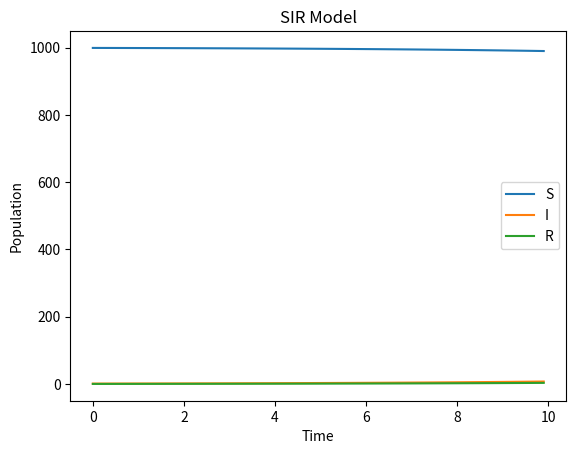

Source code (Python):
import numpy as np
import matplotlib.pyplot as plt


def SIR_RK3(N, beta, gamma, delta_t, num_steps):
    S = np.zeros(num_steps)
    I = np.zeros(num_steps)
    R = np.zeros(num_steps)
    t = np.zeros(num_steps)
    
    S[0] = N - 1
    I[0] = 1
    R[0] = 0
    t[0] = 0
    
    for i in range(1, num_steps):
        k1_S = -beta * S[i-1] * I[i-1] / N
        k1_I = beta * S[i-1] * I[i-1] / N - gamma * I[i-1]
        k1_R = gamma * I[i-1]
        
        S_half = S[i-1] + k1_S * delta_t / 2
        I_half = I[i-1] + k1_I * delta_t / 2
        R_half = R[i-1] + k1_R * delta_t / 2
        
        k2_S = -beta * S_half * I_half / N
        k2_I = beta * S_half * I_half / N - gamma * I_half
        k2_R = gamma * I_half
        
        S_new = S[i-1] + k2_S * delta_t
        I_new = I[i-1] + k2_I * delta_t
        R_new = R[i-1] + k2_R * delta_t
        
        k3_S = -beta * S_new * I_new / N
        k3_I = beta * S_new * I_new / N - gamma * I_new
        k3_R = gamma * I_new
        
        S[i] = S[i-1] + (k1_S + 4*k2_S + k3_S) * delta_t / 6
        I[i] = I[i-1] + (k1_I + 4*k2_I + k3_I) * delta_t / 6
        R[i] = R[i-1] + (k1_R + 4*k2_R + k3_R) * delta_t / 6
        t[i] = t[i-1] + delta_t
    
    return t, S, I, R


N = 1000
beta = 0.3
gamma = 0.1
num_steps = 100
delta_t = 0.1


def main():
    t, S, I, R = SIR_RK3(N, beta, gamma, delta_t, num_steps)
    
    plt.plot(t, S, label='S')
    plt.plot(t, I, label='I')
    plt.plot(t, R, label='R')
    plt.xlabel('Time')
    plt.ylabel('Population')
    plt.title('SIR Model')
    plt.legend()
    plt.show()


if __name__ == '__main__':
    main()
